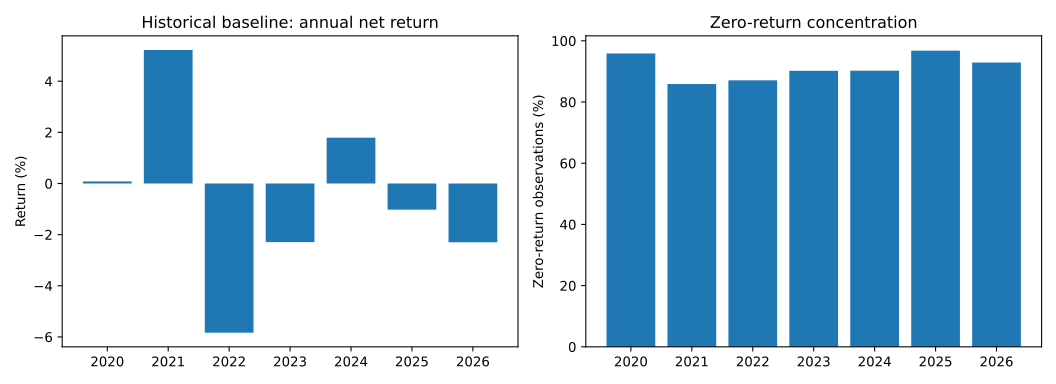

Data behind this chart, as committed beside it:
year, observations, zero_return_days, compounded_return
2020, 242, 232, 0.0008074
2021, 248, 213, 0.05222
2022, 248, 216, -0.05835
2023, 245, 221, -0.02293
2024, 246, 222, 0.01792
2025, 249, 241, -0.01023
2026, 197, 183, -0.02298
